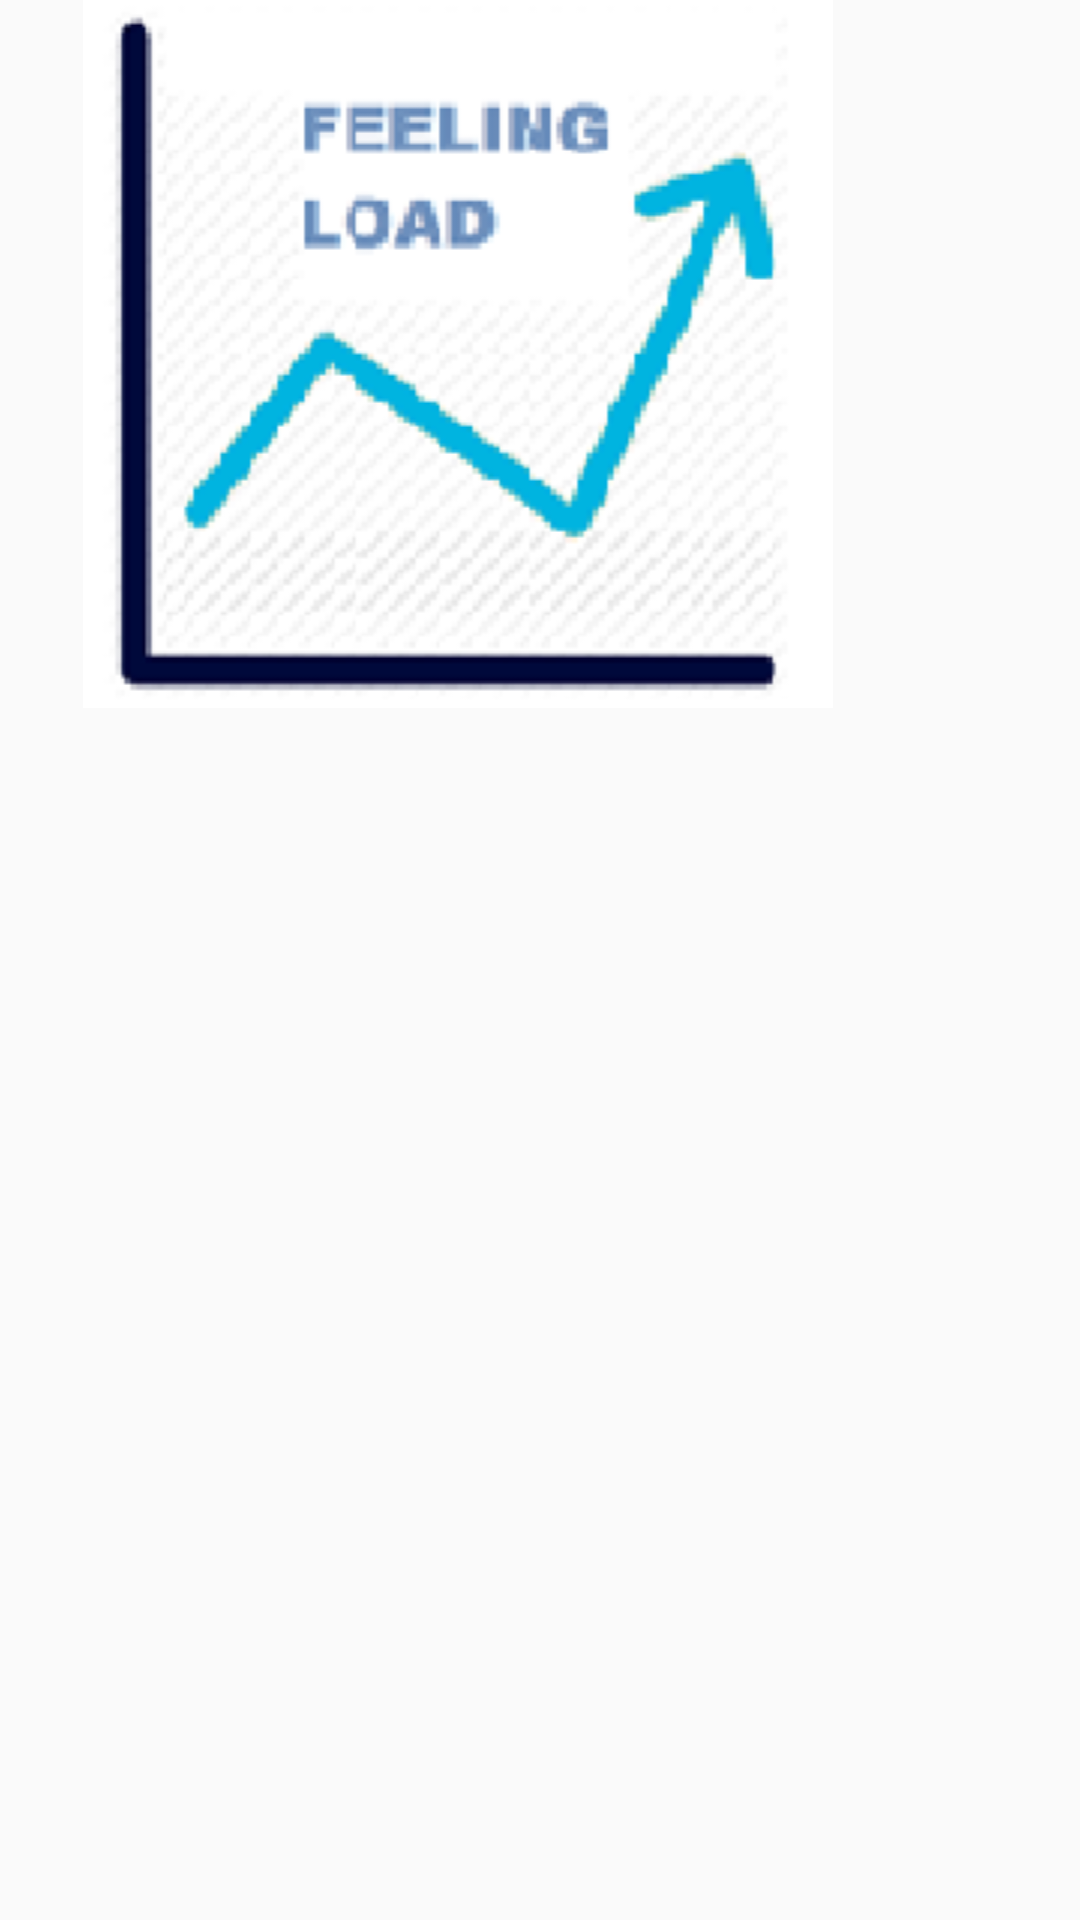

The Android layout XML behind this screen, and the referenced resources:
<!-- AndroidManifest.xml: activity theme Theme.AppCompat.Light.NoActionBar -->
<!-- res/layout/activity_main_player.xml -->
<?xml version="1.0" encoding="utf-8"?>
<LinearLayout xmlns:android="http://schemas.android.com/apk/res/android"
    xmlns:app="http://schemas.android.com/apk/res-auto"
    xmlns:tools="http://schemas.android.com/tools"
    android:layout_width="match_parent"
    android:layout_height="match_parent"
    tools:context="edu.uoc.churtado.feelingloadapp.activities.MainPlayerActivity"
    android:orientation="vertical">
    <LinearLayout
        android:layout_width="match_parent"
        android:layout_height="wrap_content"
        android:orientation="horizontal">
        <ImageView
            android:id="@+id/player_photo"
            android:layout_width="wrap_content"
            android:layout_height="wrap_content"
            android:layout_weight="0.5"
            android:src="@drawable/logo"/>
        <TextView
            android:id="@+id/player_name"
            android:layout_width="wrap_content"
            android:layout_height="wrap_content"
            android:layout_weight="0.5"
            android:textStyle="bold"
            android:textColor="@color/colorPrimaryDark"/>
    </LinearLayout>
    <ListView
        android:layout_width="match_parent"
        android:layout_height="wrap_content"
        android:id="@+id/playertrainings_list">
    </ListView>
</LinearLayout>
<!-- resources referenced by this layout -->
<resources>
  <color name="colorPrimaryDark">#336699</color>
  <!-- drawable logo: png bitmap (drawable, 34664 bytes) -->
</resources>
